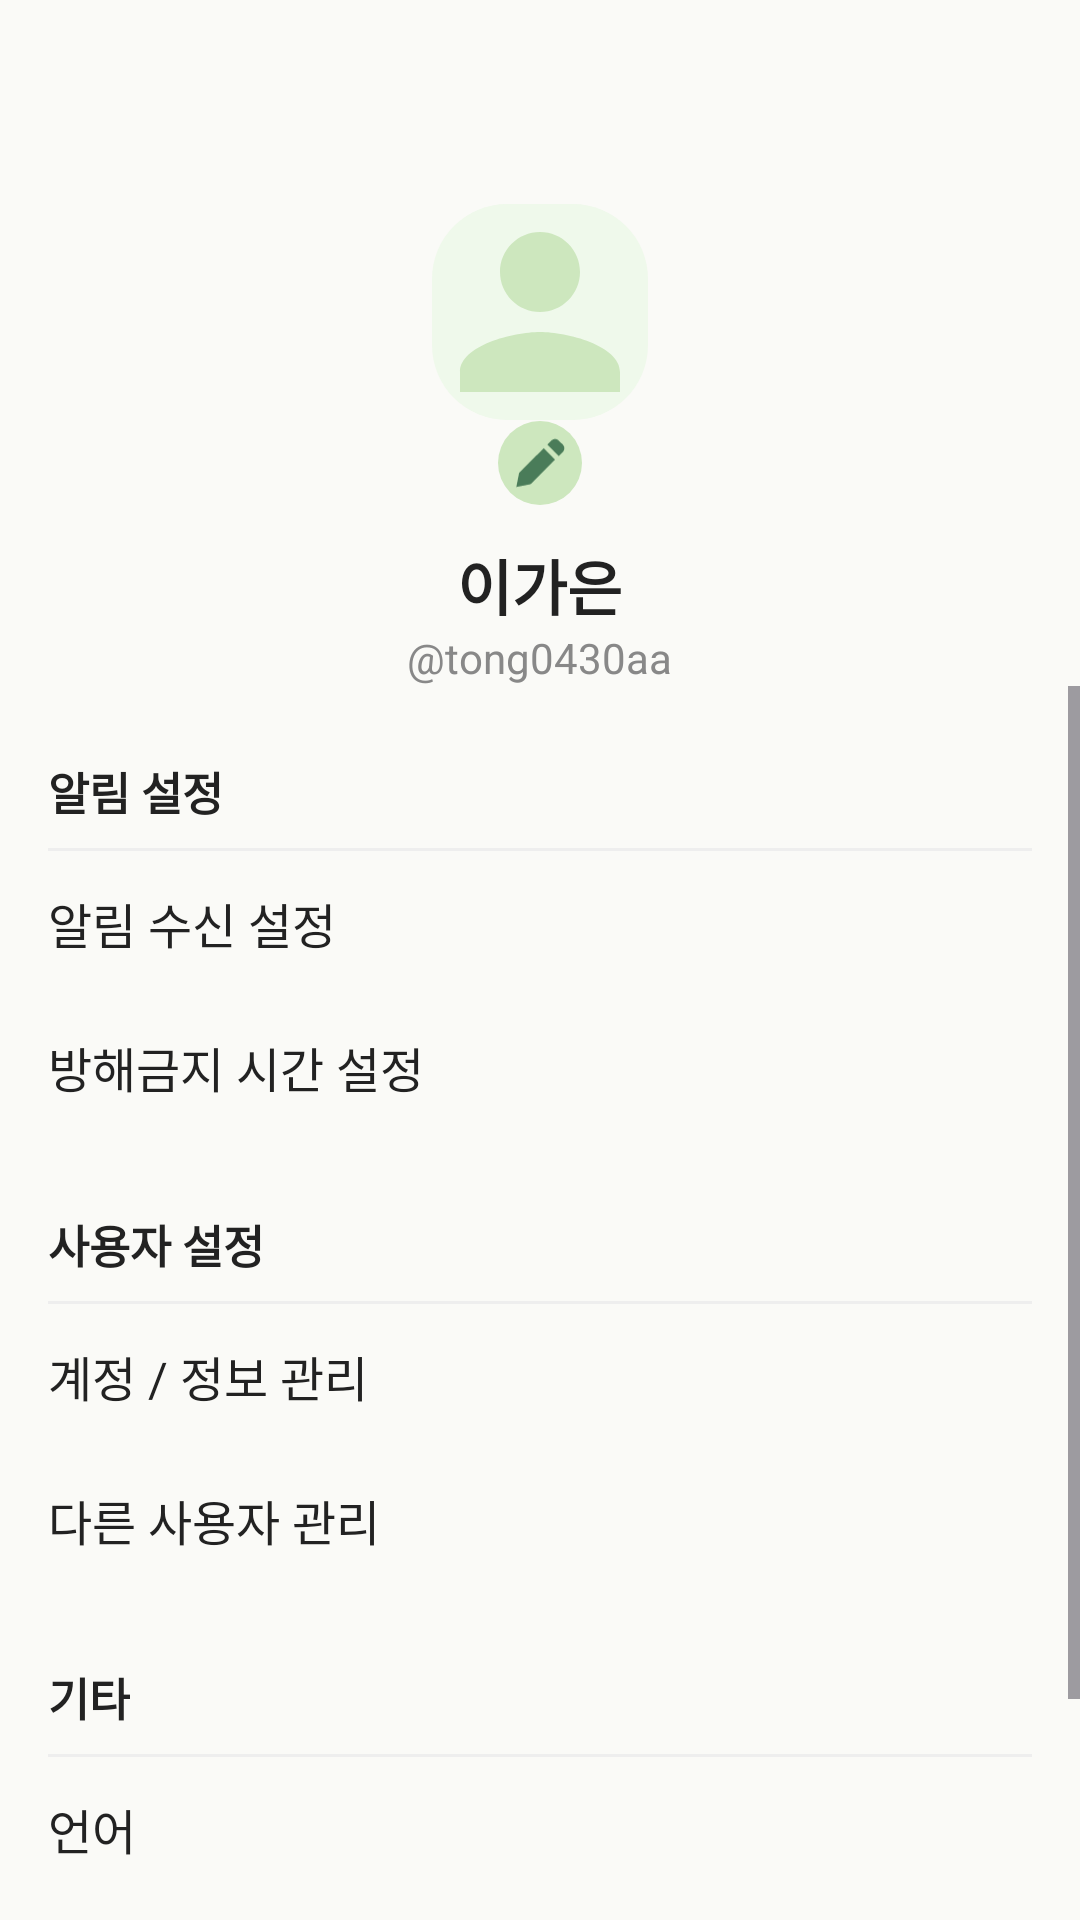

Layout XML and referenced resources for this Android screen:
<!-- AndroidManifest.xml: application theme Theme.Planty -->
<!-- res/layout/activity_settings.xml -->
<?xml version="1.0" encoding="utf-8"?>
<LinearLayout xmlns:android="http://schemas.android.com/apk/res/android"
    xmlns:app="http://schemas.android.com/apk/res-auto"
    xmlns:tools="http://schemas.android.com/tools"
    android:layout_width="match_parent"
    android:layout_height="match_parent"
    android:orientation="vertical"
    android:fitsSystemWindows='true'
    android:background="#FAFAF7"
    tools:context=".settings.SettingsActivity">

    
    <LinearLayout
        android:layout_width="match_parent"
        android:layout_height="wrap_content"
        android:orientation="horizontal"
        android:paddingTop="24dp"
        android:paddingStart="16dp"
        android:paddingEnd="16dp"
        android:gravity="center_vertical">
        <ImageView
            android:id="@+id/back_arrow"
            android:layout_width="24dp"
            android:layout_height="24dp"
            android:src="@drawable/ic_back"
            android:tint="#5B7553" />
    </LinearLayout>

    
    <FrameLayout
        android:layout_width="match_parent"
        android:layout_height="wrap_content"
        android:layout_marginTop="16dp"
        android:layout_marginBottom="8dp"
        android:gravity="center">
        <ImageView
            android:id="@+id/profile_image"
            android:layout_width="80dp"
            android:layout_height="80dp"
            android:src="@drawable/ic_profile"
            android:background="@drawable/profile_circle_background"
            android:scaleType="centerCrop"
            android:layout_gravity="center" />
    </FrameLayout>

    <ImageView
        android:id="@+id/edit_profile"
        android:layout_width="28dp"
        android:layout_height="28dp"
        android:layout_gravity="center_horizontal"
        android:layout_marginTop="-12dp"
        android:layout_marginBottom="8dp"
        android:background="@drawable/circle_background"
        android:padding="4dp"
        android:src="@drawable/ic_edit" />

    <TextView
        android:id="@+id/profile_name"
        android:layout_width="wrap_content"
        android:layout_height="wrap_content"
        android:text="이가은"
        android:textSize="20sp"
        android:textStyle="bold"
        android:layout_gravity="center_horizontal"
        android:layout_marginTop="4dp"
        android:textColor="#222" />
    <TextView
        android:id="@+id/profile_username"
        android:layout_width="wrap_content"
        android:layout_height="wrap_content"
        android:text="@tong0430aa"
        android:textSize="14sp"
        android:layout_gravity="center_horizontal"
        android:textColor="#888" />

    
    <ScrollView
        android:layout_width="match_parent"
        android:layout_height="0dp"
        android:layout_weight="1"
        android:background="#FAFAF7">
        <LinearLayout
            android:layout_width="match_parent"
            android:layout_height="wrap_content"
            android:orientation="vertical"
            android:paddingStart="16dp"
            android:paddingEnd="16dp">

            
            <TextView
                android:layout_width="wrap_content"
                android:layout_height="wrap_content"
                android:text="알림 설정"
                android:textStyle="bold"
                android:textSize="15sp"
                android:layout_marginTop="24dp"
                android:layout_marginBottom="8dp"
                android:textColor="#222" />
            <View android:layout_width="match_parent" android:layout_height="1dp" android:background="#EEE" />
            <LinearLayout android:id="@+id/notification_settings" android:orientation="horizontal" android:layout_width="match_parent" android:layout_height="48dp" android:gravity="center_vertical">
                <TextView android:layout_width="0dp" android:layout_height="wrap_content" android:layout_weight="1" android:text="알림 수신 설정" android:textSize="16sp" android:textColor="#222" />
                <ImageView android:layout_width="24dp" android:layout_height="24dp" android:src="@drawable/ic_arrow_forward" android:tint="#B0B0B0" />
            </LinearLayout>
            <LinearLayout android:id="@+id/dnd_settings" android:orientation="horizontal" android:layout_width="match_parent" android:layout_height="48dp" android:gravity="center_vertical">
                <TextView android:layout_width="0dp" android:layout_height="wrap_content" android:layout_weight="1" android:text="방해금지 시간 설정" android:textSize="16sp" android:textColor="#222" />
                <ImageView android:layout_width="24dp" android:layout_height="24dp" android:src="@drawable/ic_arrow_forward" android:tint="#B0B0B0" />
            </LinearLayout>

            
            <TextView
                android:layout_width="wrap_content"
                android:layout_height="wrap_content"
                android:text="사용자 설정"
                android:textStyle="bold"
                android:textSize="15sp"
                android:layout_marginTop="24dp"
                android:layout_marginBottom="8dp"
                android:textColor="#222" />
            <View android:layout_width="match_parent" android:layout_height="1dp" android:background="#EEE" />
            <LinearLayout android:id="@+id/account_settings" android:orientation="horizontal" android:layout_width="match_parent" android:layout_height="48dp" android:gravity="center_vertical">
                <TextView android:layout_width="0dp" android:layout_height="wrap_content" android:layout_weight="1" android:text="계정 / 정보 관리" android:textSize="16sp" android:textColor="#222" />
                <ImageView android:layout_width="24dp" android:layout_height="24dp" android:src="@drawable/ic_arrow_forward" android:tint="#B0B0B0" />
            </LinearLayout>
            <LinearLayout android:id="@+id/blocked_users" android:orientation="horizontal" android:layout_width="match_parent" android:layout_height="48dp" android:gravity="center_vertical">
                <TextView android:layout_width="0dp" android:layout_height="wrap_content" android:layout_weight="1" android:text="다른 사용자 관리" android:textSize="16sp" android:textColor="#222" />
                <ImageView android:layout_width="24dp" android:layout_height="24dp" android:src="@drawable/ic_arrow_forward" android:tint="#B0B0B0" />
            </LinearLayout>

            
            <TextView
                android:layout_width="wrap_content"
                android:layout_height="wrap_content"
                android:text="기타"
                android:textStyle="bold"
                android:textSize="15sp"
                android:layout_marginTop="24dp"
                android:layout_marginBottom="8dp"
                android:textColor="#222" />
            <View android:layout_width="match_parent" android:layout_height="1dp" android:background="#EEE" />
            <LinearLayout android:id="@+id/language_settings" android:orientation="horizontal" android:layout_width="match_parent" android:layout_height="48dp" android:gravity="center_vertical">
                <TextView android:layout_width="0dp" android:layout_height="wrap_content" android:layout_weight="1" android:text="언어" android:textSize="16sp" android:textColor="#222" />
                <ImageView android:layout_width="24dp" android:layout_height="24dp" android:src="@drawable/ic_arrow_forward" android:tint="#B0B0B0" />
            </LinearLayout>

            
            <TextView android:id="@+id/logout" android:layout_width="match_parent" android:layout_height="48dp" android:gravity="center_vertical" android:text="로그아웃" android:textSize="16sp" android:textColor="#222" android:paddingStart="8dp" />
            <TextView android:id="@+id/delete_account" android:layout_width="match_parent" android:layout_height="48dp" android:gravity="center_vertical" android:text="탈퇴하기" android:textSize="16sp" android:textColor="#B00020" android:paddingStart="8dp" />

        </LinearLayout>
    </ScrollView>
</LinearLayout>
<!-- resources referenced by this layout -->
<resources>
  <!-- drawable circle_background (drawable) -->
  <?xml version="1.0" encoding="utf-8"?>
  <shape xmlns:android="http://schemas.android.com/apk/res/android"
      android:shape="oval">
      <solid android:color="#CDE7BE" />
  </shape>
  <!-- drawable ic_edit (drawable) -->
  <vector xmlns:android="http://schemas.android.com/apk/res/android"
      android:width="25dp"
      android:height="24dp"
      android:viewportWidth="25"
      android:viewportHeight="24">
    <group>
      <clip-path
          android:pathData="M8.777,20.608L18.777,10.608L14.027,5.858L4.027,15.858C3.889,15.996 3.792,16.169 3.744,16.358L2.636,22L8.277,20.891C8.466,20.844 8.639,20.746 8.777,20.608ZM22.006,7.38C22.409,6.976 22.636,6.429 22.636,5.858C22.636,5.287 22.409,4.74 22.006,4.336L20.299,2.63C19.895,2.226 19.348,2 18.777,2C18.207,2 17.659,2.226 17.256,2.63L15.549,4.336L20.299,9.086L22.006,7.38Z"/>
      <path
          android:pathData="M0.636,-0h24v24h-24z"
          android:fillColor="#4A7C59"/>
    </group>
  </vector>
  <!-- drawable ic_profile (drawable) -->
  <?xml version="1.0" encoding="utf-8"?>
  <vector xmlns:android="http://schemas.android.com/apk/res/android"
      android:width="24dp"
      android:height="24dp"
      android:viewportWidth="24"
      android:viewportHeight="24">
      <path
          android:fillColor="#CDE7BE"
          android:pathData="M12,12c2.21,0 4,-1.79 4,-4s-1.79,-4 -4,-4 -4,1.79 -4,4 1.79,4 4,4zm0,2c-2.67,0 -8,1.34 -8,4v2h16v-2c0,-2.66 -5.33,-4 -8,-4z"/>
  </vector>
  <!-- drawable profile_circle_background (drawable) -->
  <?xml version="1.0" encoding="utf-8"?>
  <layer-list xmlns:android="http://schemas.android.com/apk/res/android">
      
      
      <item android:top="4dp" android:left="4dp" android:right="4dp" android:bottom="4dp">
          <shape android:shape="rectangle">
              <corners android:radius="25dp" />
              <solid android:color="#EFF9EB" />
          </shape>
      </item>
  </layer-list>
  <style name="Theme.Planty" parent="Base.Theme.Planty">
          
          <item name="colorPrimary">@color/primary</item>
          <item name="colorPrimaryVariant">@color/primary</item>
          <item name="colorOnPrimary">@color/white</item>
          
          <item name="colorSecondary">@color/teal_200</item>
          <item name="colorSecondaryVariant">@color/teal_700</item>
          <item name="colorOnSecondary">@color/black</item>
          <item name="android:windowLightStatusBar">true</item>
          
          <item name="colorControlActivated">@color/primary</item>
      </style>
  <style name="Base.Theme.Planty" parent="Theme.Material3.DayNight.NoActionBar">
      </style>
  <color name="primary">#4A7C59</color>
  <color name="white">#FFFFFFFF</color>
  <color name="teal_200">#FF03DAC5</color>
  <color name="teal_700">#FF018786</color>
  <color name="black">#FF000000</color>
</resources>
